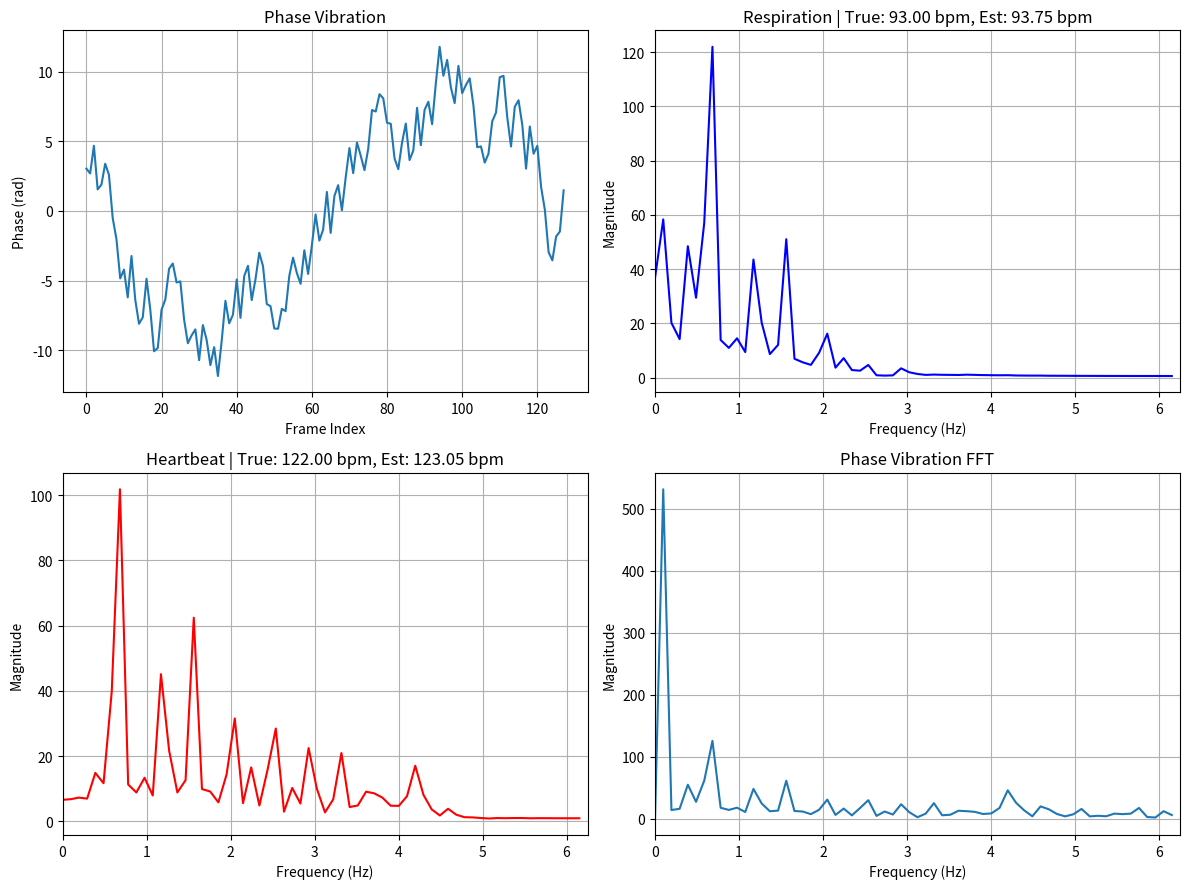

Generate this figure with matplotlib:
from datetime import datetime, timezone
from pathlib import Path

import numpy as np
import matplotlib.pyplot as plt
from scipy.signal import butter, filtfilt, welch
from scipy.signal.windows import hamming

# ============================ 初始化 ============================ #
# Python 不需要 clc / clear / close all
plt.close("all")

timestamp = datetime.now(timezone.utc).strftime("%Y%m%d_%H%M%S")
output_dir = Path("outputs") / f"slowtime2_{timestamp}"
output_dir.mkdir(parents=True, exist_ok=True)

# ========================== 發射參數設置 ========================= #
c = 3e8                       # 光速
fc = 77e9                     # IWRL6432: 60 GHz
k = 75e12                     # 75 MHz/us = 75e12 Hz/s

# ============== Fast Time（單個 Chirp 內部的採樣） ============== #
Tc = 10.24e-6                 # Chirp 時間週期
R_fs = 25e6                   # 取樣率 25 MHz
R_Fs = 1 / R_fs               # 取樣週期 40 ns

# 避免 np.arange 因浮點誤差產生多一點或少一點
S = int(round(Tc / R_Fs))     # 256
fast_time = np.arange(S) * R_Fs

bw = k * Tc                   # 768 MHz

# ================= Slow Time（Chirp 與 Chirp 之間） ============== #
Ts = 13.84e-6                 # 單個 Chirp 總耗時
num_chirps_per_loop = 7
PRI_Fs = Ts * num_chirps_per_loop
PRI_fs = 1 / PRI_Fs

num_loops = 1                 # 原 MATLAB 程式目前設定為 1
slow_time = np.arange(num_loops) * PRI_Fs
P = len(slow_time)

# ====================== Frame（幀與幀之間） ====================== #
frame_periodicity = 80e-3
frame_Fs = 1 / frame_periodicity
frame_len = 128
frame_time = np.arange(frame_len) * frame_periodicity

# ========================== 反射訊號參數 ========================= #
distance = np.array([1.0])    # 目標距離 (m)
velocity = np.array([0.0])    # 相對速度 (m/s)

# ====================== 生命徵象參數 ============================ #
# 呼吸
breat_amp = 2e-3
breat_bpm = 93 
breat_freq = breat_bpm / 60

# 心跳
heart_amp = 0.5e-3
heart_bpm = 122
heart_freq = heart_bpm / 60

# ===============頻帶濾波器設置======================== #
breat_max_bpm = 120
breat_min_bpm = 10
heart_max_bpm = 240
heart_min_bpm = 30

breat_max_freq = breat_max_bpm / 60
breat_min_freq = breat_min_bpm / 60
heart_max_freq = heart_max_bpm / 60
heart_min_freq = heart_min_bpm / 60

# ======================== 陣列天線參數 ========================== #
M = 3                         # 接收天線數
N = 2                         # 發射天線數

Theta = np.array([0.0])       # DOA，單位：degree
Phi = np.array([0.0])         # DOD，單位：degree

lambda_ = c / fc
d = lambda_ / 2
Q = 1                         # 目標數目

SNR = 30
Np = 1
An = np.sqrt(Np)
Sp = Np * 10 ** (SNR / 10)
As = np.sqrt(Sp)

# ========================== 產生 Radar 資料 ====================== #
# shape: [Fast time, Slow time, virtual antenna, frame]
Y1 = np.zeros((S, P, M * N, frame_len), dtype=np.complex128)

antenna_idx = 0

for f in range(frame_len):
    antenna_idx = 0

    # 本 frame 的胸腔位移
    vibration = (
        breat_amp * np.sin(2 * np.pi * breat_freq * frame_time[f])
        + heart_amp * np.sin(2 * np.pi * heart_freq * frame_time[f])
    )

    for n in range(N):
        for m in range(M):

            X_target = np.zeros((S, P), dtype=np.complex128)

            for q in range(Q):
                IF_data = np.zeros((S, P), dtype=np.complex128)

                new_dis = distance[q] + vibration

                # Beat frequency 與 Doppler frequency
                fb = 2 * k * new_dis / c
                fd = 2 * velocity[q] * fc / c

                # 天線發射/接收角度相位
                D1 = np.exp(
                    1j * 2 * np.pi
                    * n * d * np.sin(np.deg2rad(Phi[q])) / lambda_
                )

                D2 = np.exp(
                    1j * 2 * np.pi
                    * m * d * np.sin(np.deg2rad(Theta[q])) / lambda_
                )

                # 快時間與慢時間訊號
                for p in range(P):
                    A1 = np.exp(1j * 2 * np.pi * (fb + fd) * fast_time)
                    B1 = np.exp(1j * 2 * np.pi * fd * p * Ts)
                    C1 = np.exp(1j * 2 * np.pi * fc * 2 * new_dis / c)

                    IF_signal = As * A1 * B1 * C1 * D1 * D2

                    # 原 MATLAB 程式最後沒有真正加入雜訊：
                    # IF_data[:, p] = IF;
                    #
                    # 若要加入實數高斯雜訊，可使用：
                    # noise = An * np.random.randn(S)
                    # IF_data[:, p] = IF_signal + noise

                    IF_data[:, p] = IF_signal

                X_target += IF_data

            Y1[:, :, antenna_idx, f] = X_target
            antenna_idx += 1

# ====================== 1. Range FFT =========================== #
range_win = hamming(S, sym=True)
range_profile_matrix = np.zeros((S, frame_len), dtype=np.complex128)

for i in range(frame_len):
    # Python index 從 0 開始
    # MATLAB: Y1(:, 1, 1, i)
    temp = Y1[:, 0, 0, i] * range_win
    range_profile_matrix[:, i] = np.fft.fft(temp)

# 找出平均能量最強的 Range Bin
max_idx = np.argmax(np.mean(np.abs(range_profile_matrix), axis=1))

# MATLAB 顯示的 index 從 1 開始，因此印出時 +1
# print(f"目標鎖定在 Range Bin: {int(max_idx) + 1}")

# ====================== 2. 相位提取 ============================= #
target_complex_data = range_profile_matrix[max_idx, :]
extracted_phase2 = np.angle(target_complex_data)
extracted_phase = np.unwrap(extracted_phase2)

# 去除 DC 成分
phase_vibration = extracted_phase - np.mean(extracted_phase)

# ====================== 帶通濾波 ================================ #
# 呼吸頻帶：0.1 ~ 0.5 Hz
b_resp, a_resp = butter(
    2,
    [breat_min_freq, breat_max_freq],
    btype="bandpass",
    fs=frame_Fs
)
resp_filtered = filtfilt(b_resp, a_resp, phase_vibration)

# 心跳頻帶：1.0 ~ 3.0 Hz
b_heart, a_heart = butter(
    2,
    [heart_min_freq, heart_max_freq],
    btype="bandpass",
    fs=frame_Fs
)
heart_filtered = filtfilt(b_heart, a_heart, phase_vibration)

# ====================== FFT 頻譜 ================================ #
f1 = np.arange(frame_len) * (frame_Fs / frame_len)

fft_resp = np.abs(np.fft.fft(resp_filtered))
fft_heart = np.abs(np.fft.fft(heart_filtered))

half_len = frame_len // 2
freq_axis_hz = f1[:half_len]

def estimate_bpm_from_psd(freqs: np.ndarray, psd: np.ndarray, fmin: float, fmax: float) -> float:
    mask = (freqs >= fmin) & (freqs <= fmax)
    if not np.any(mask):
        return float("nan")

    band_freqs = freqs[mask]
    band_psd = psd[mask]
    if band_psd.size == 0 or np.all(band_psd == 0):
        return float("nan")

    peak_index = int(np.argmax(band_psd))
    return float(band_freqs[peak_index] * 60.0)


def suppress_resp_harmonics(
    freqs: np.ndarray,
    psd: np.ndarray,
    rr_bpm: float,
    hr_fmin: float,
    hr_fmax: float,
    notch_width_hz: float = 0.08,
    max_harmonics: int = 6,
) -> np.ndarray:
    cleaned_psd = psd.copy()

    if np.isnan(rr_bpm):
        return cleaned_psd

    rr_hz = rr_bpm / 60.0
    if rr_hz <= 0:
        return cleaned_psd

    for harmonic_index in range(1, max_harmonics + 1):
        harmonic_freq = harmonic_index * rr_hz
        if harmonic_freq > hr_fmax:
            break
        if harmonic_freq < hr_fmin:
            continue

        mask = np.abs(freqs - harmonic_freq) <= notch_width_hz
        cleaned_psd[mask] = 0.0

    return cleaned_psd


resp_freqs, resp_psd = welch(resp_filtered, fs=frame_Fs, nperseg=len(resp_filtered))
heart_freqs, heart_psd = welch(heart_filtered, fs=frame_Fs, nperseg=len(heart_filtered))

resp_est_min_freq = 70 / 60
resp_est_max_freq = 110 / 60
heart_est_min_freq = 110 / 60
heart_est_max_freq = 160 / 60

estimated_breat_bpm = estimate_bpm_from_psd(resp_freqs, resp_psd, resp_est_min_freq, resp_est_max_freq)
heart_psd_clean = suppress_resp_harmonics(
    heart_freqs,
    heart_psd,
    estimated_breat_bpm,
    heart_est_min_freq,
    heart_est_max_freq,
)
estimated_heart_bpm = estimate_bpm_from_psd(heart_freqs, heart_psd_clean, heart_est_min_freq, heart_est_max_freq)

print(
    f"原始呼吸 BPM: {breat_bpm:.2f}, 估算呼吸 BPM: {estimated_breat_bpm:.2f}\n"
    f"原始心跳 BPM: {heart_bpm:.2f}, 估算心跳 BPM: {estimated_heart_bpm:.2f}"
)

# ====================== 合併總覽圖 ============================== #
fig, axes = plt.subplots(2, 2, figsize=(12, 9))

axes[0, 0].plot(phase_vibration)
axes[0, 0].set_title("Phase Vibration")
axes[0, 0].set_xlabel("Frame Index")
axes[0, 0].set_ylabel("Phase (rad)")
axes[0, 0].grid(True)

axes[0, 1].plot(f1[:half_len], fft_resp[:half_len], "b-")
axes[0, 1].set_xlabel("Frequency (Hz)")
axes[0, 1].set_ylabel("Magnitude")
axes[0, 1].set_xlim(0, frame_Fs / 2)
axes[0, 1].set_title(
    f"Respiration | True: {breat_bpm:.2f} bpm, Est: {estimated_breat_bpm:.2f} bpm"
)
axes[0, 1].grid(True)

axes[1, 0].plot(f1[:half_len], fft_heart[:half_len], "r-")
axes[1, 0].set_xlabel("Frequency (Hz)")
axes[1, 0].set_ylabel("Magnitude")
axes[1, 0].set_xlim(0, frame_Fs / 2)
axes[1, 0].set_title(
    f"Heartbeat | True: {heart_bpm:.2f} bpm, Est: {estimated_heart_bpm:.2f} bpm"
)
axes[1, 0].grid(True)

phase_fft = np.abs(np.fft.fft(phase_vibration))
phase_fft_freq_hz = np.arange(half_len) * (frame_Fs / frame_len)

axes[1, 1].plot(phase_fft_freq_hz, phase_fft[:half_len])
axes[1, 1].set_title("Phase Vibration FFT")
axes[1, 1].set_xlabel("Frequency (Hz)")
axes[1, 1].set_ylabel("Magnitude")
axes[1, 1].set_xlim(0, frame_Fs / 2)
axes[1, 1].grid(True)

fig.tight_layout()
combined_path = output_dir / "slowtime2_overview.png"
fig.savefig(combined_path, dpi=200)
print(f"已將合併圖片儲存至: {combined_path}")

plt.show()
